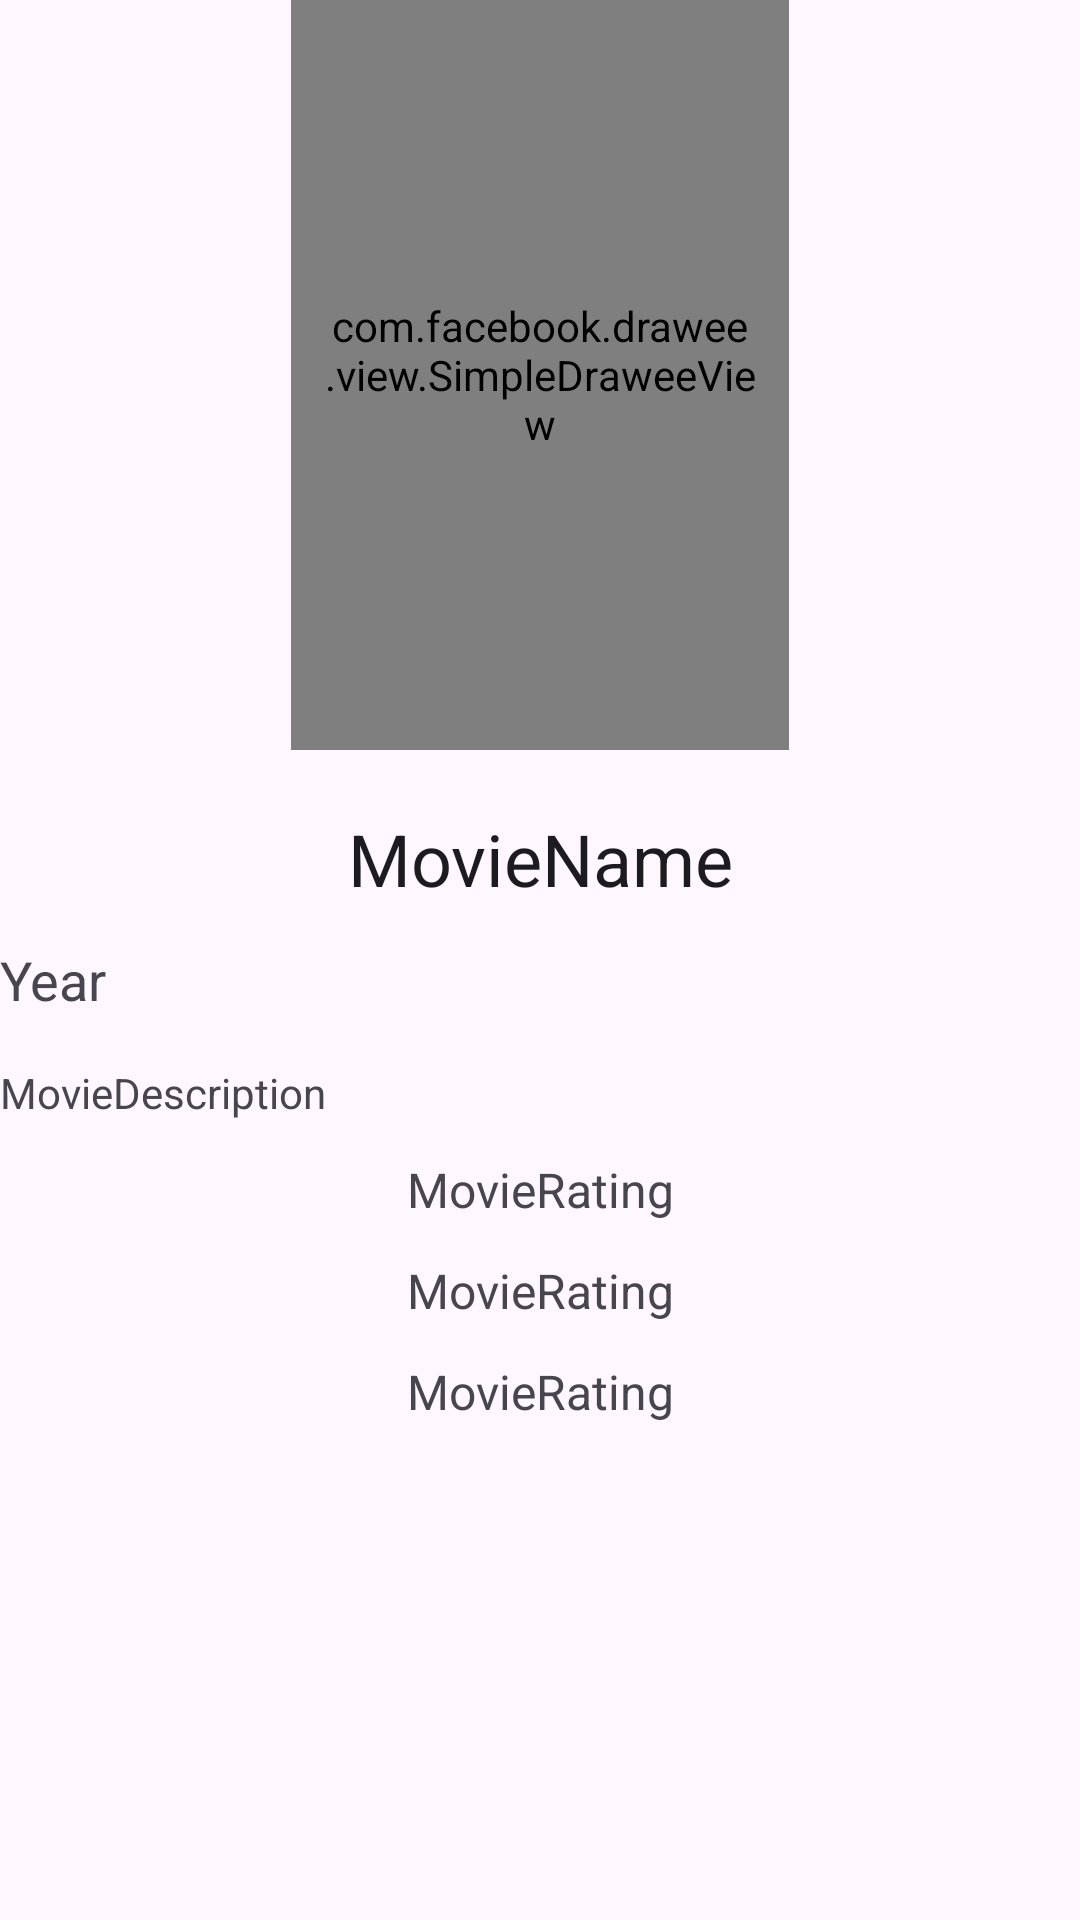

Layout XML and referenced resources for this Android screen:
<!-- AndroidManifest.xml: application theme Theme.InternshipAvito -->
<!-- res/layout/fragment_movie_detail.xml -->
<?xml version="1.0" encoding="utf-8"?>
<androidx.core.widget.NestedScrollView
    xmlns:android="http://schemas.android.com/apk/res/android"
    android:layout_width="match_parent"
    android:layout_height="match_parent">

    <LinearLayout

        android:layout_width="match_parent"
        android:layout_height="match_parent"
        android:orientation="vertical">

        <com.facebook.drawee.view.SimpleDraweeView
            android:id="@+id/movie_poster"
            android:layout_width="166dp"
            android:layout_height="250dp"
            android:layout_gravity="center"
            android:padding="10dp"
            android:scaleType="centerCrop" />

        <TextView
            android:id="@+id/movie_name"
            android:layout_width="match_parent"
            android:layout_height="wrap_content"
            android:layout_marginTop="20dp"
            android:text="@string/movie_name"
            android:gravity="center"
            android:textAppearance="?attr/textAppearanceHeadline5"/>

        <TextView
            android:id="@+id/movie_year"
            android:layout_width="match_parent"
            android:layout_height="wrap_content"
            android:layout_marginTop="12dp"
            android:gravity="start"
            android:textSize="18sp"
            android:text="@string/movie_year"/>

        <TextView
            android:id="@+id/movie_description"
            android:layout_width="match_parent"
            android:layout_height="wrap_content"
            android:layout_marginTop="16dp"
            android:text="@string/movie_description" />

        <TextView
            android:id="@+id/movie_rating_kp"
            android:layout_width="match_parent"
            android:layout_height="wrap_content"
            android:layout_marginTop="12dp"
            android:gravity="center"
            android:textSize="16sp"
            android:text="@string/movie_rating"/>

        <TextView
            android:id="@+id/movie_rating_imdb"
            android:layout_width="match_parent"
            android:layout_height="wrap_content"
            android:layout_marginTop="12dp"
            android:gravity="center"
            android:textSize="16sp"
            android:text="@string/movie_rating"/>

        <TextView
            android:id="@+id/movie_rating_fc"
            android:layout_width="match_parent"
            android:layout_height="wrap_content"
            android:layout_marginTop="12dp"
            android:gravity="center"
            android:textSize="16sp"
            android:text="@string/movie_rating"/>


    </LinearLayout>
</androidx.core.widget.NestedScrollView>
<!-- resources referenced by this layout -->
<resources>
  <string name="movie_description">MovieDescription</string>
  <string name="movie_name">MovieName</string>
  <string name="movie_rating">MovieRating</string>
  <string name="movie_year">Year</string>
  <style name="Theme.InternshipAvito" parent="Base.Theme.InternshipAvito" />
  <style name="Base.Theme.InternshipAvito" parent="Theme.Material3.DayNight.NoActionBar">
          
          
      </style>
</resources>
